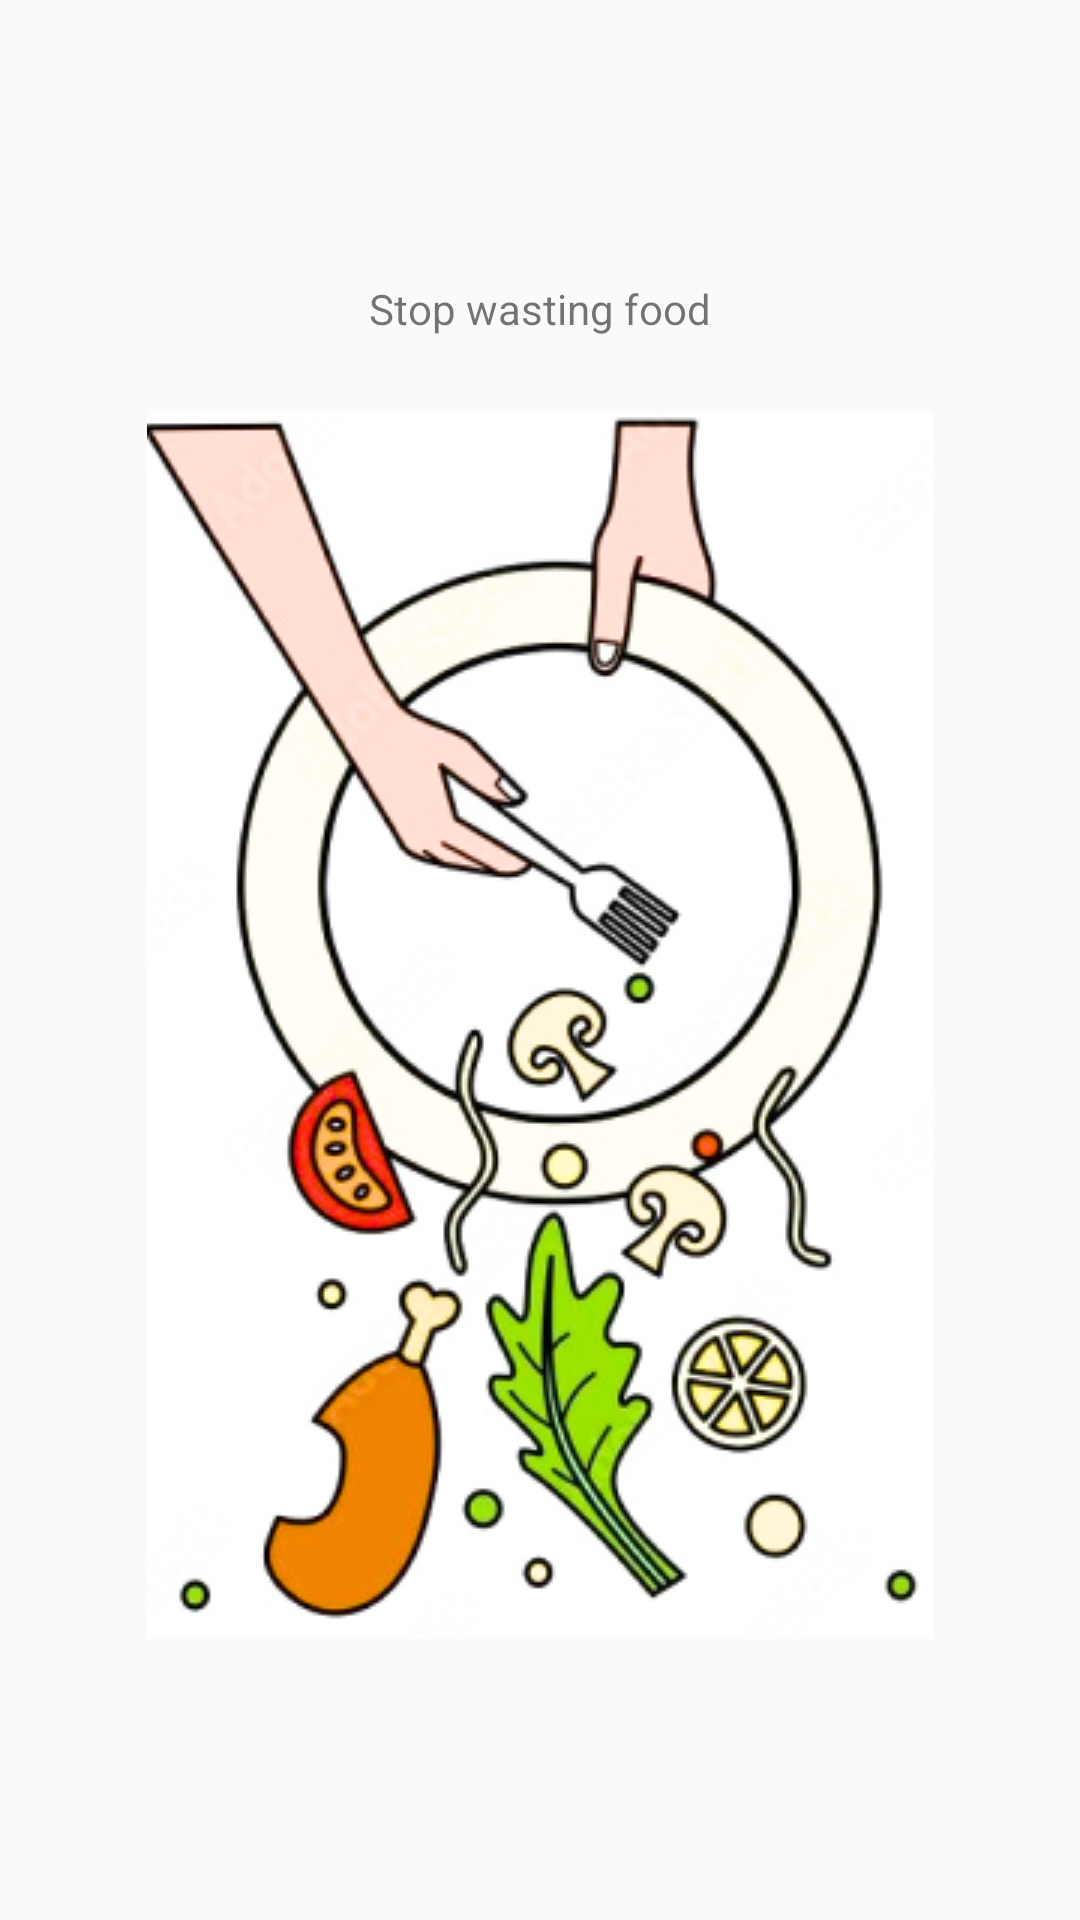

Produce the Android XML layout that renders to this screen, including the resource entries it uses.
<!-- AndroidManifest.xml: application theme Theme.Save_Food -->
<!-- res/layout/fragment_onboarding2.xml -->
<?xml version="1.0" encoding="utf-8"?>
<LinearLayout xmlns:android="http://schemas.android.com/apk/res/android"
    xmlns:tools="http://schemas.android.com/tools"
    android:layout_width="match_parent"
    android:layout_height="match_parent"
    android:orientation="vertical"
    android:gravity="center"
    android:padding="16dp"
    tools:context=".Fragment.OnboardingFragment1">

    <TextView
        android:layout_width="wrap_content"
        android:text="Stop wasting food"
        android:layout_height="wrap_content"/>
    <View
        android:layout_width="262dp"
        android:layout_height="434dp"
        android:background="@drawable/onboarding1" />
</LinearLayout>
<!-- resources referenced by this layout -->
<resources>
  <!-- drawable onboarding1: png bitmap (drawable, 108398 bytes) -->
  <style name="Theme.Save_Food" parent="Theme.AppCompat.Light.DarkActionBar">
          
          <item name="colorPrimary">@color/purple_500</item>
          <item name="colorPrimaryDark">#2196F3</item>
          <item name="windowNoTitle">true</item>
          <item name="colorAccent">@color/purple_500</item>
          <item name="android:statusBarColor" tools:targetApi="l">@android:color/transparent</item>
          
      </style>
  <color name="purple_500">#FF9649</color>
</resources>
